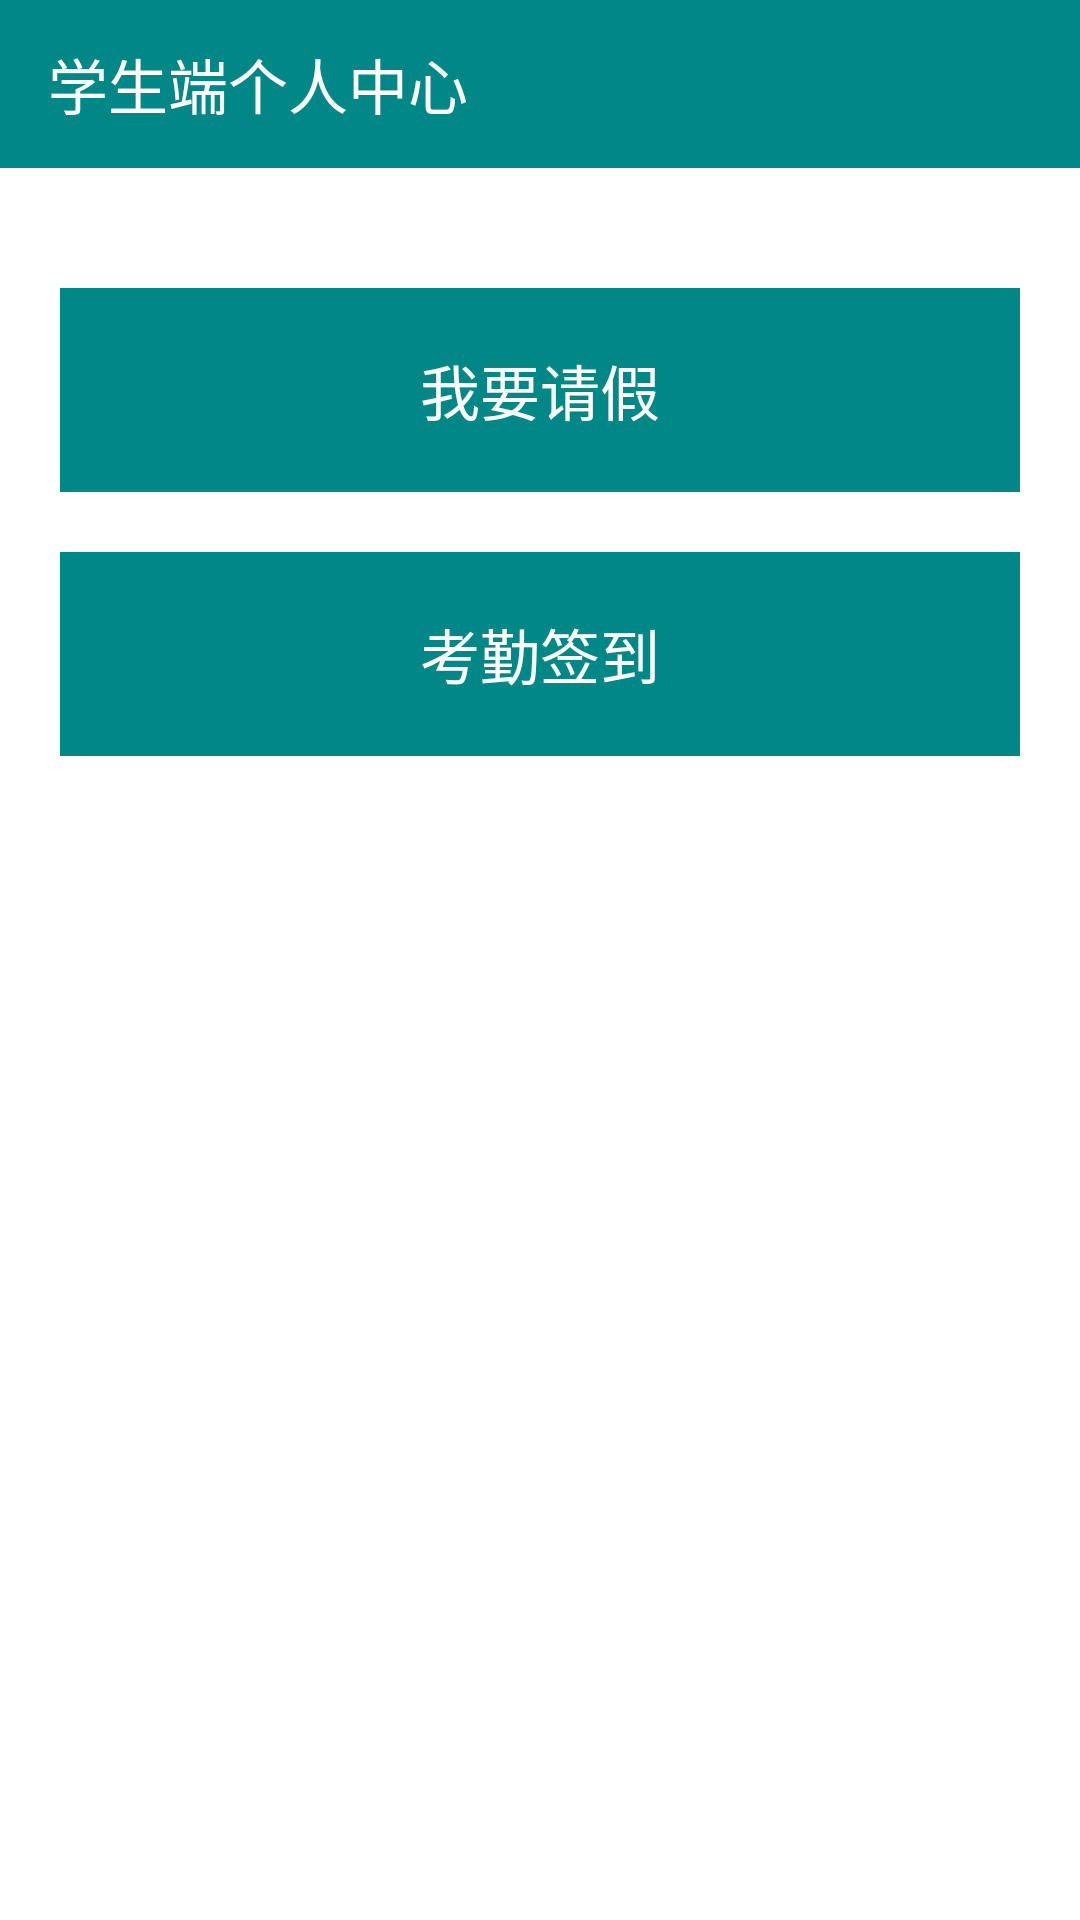

Write the Android layout XML for this screen, with the resource values it uses.
<!-- AndroidManifest.xml: application theme Theme.AndroidDemo -->
<!-- res/layout/activity_information.xml -->
<?xml version="1.0" encoding="utf-8"?>
<LinearLayout xmlns:android="http://schemas.android.com/apk/res/android"
    xmlns:app="http://schemas.android.com/apk/res-auto"
    xmlns:tools="http://schemas.android.com/tools"
    android:layout_width="match_parent"
    android:layout_height="match_parent"
    android:background="@color/white"
    android:gravity="center_horizontal"
    android:orientation="vertical"
    tools:context=".activity.AddStudentActivity">


    <androidx.appcompat.widget.Toolbar
        android:id="@+id/toolbar"
        android:layout_width="match_parent"
        android:layout_height="wrap_content"
        android:background="@color/color_4ec8ff"
        app:title="学生端个人中心"
        app:titleTextColor="@color/white" />


    <androidx.appcompat.widget.AppCompatTextView
         android:onClick="btn_my_leave"
        android:layout_width="320dp"
        android:layout_height="68dp"
        android:layout_marginTop="40dp"
        android:background="@drawable/btn_bg"
        android:gravity="center"
        android:text="我要请假"
        android:textColor="@color/white"
        android:textSize="20dp" />


    <TextView
        android:onClick="btn_my_sign"
        android:layout_width="320dp"
        android:layout_height="68dp"
        android:layout_marginTop="20dp"
        android:background="@drawable/btn_bg"
        android:gravity="center"
        android:text="考勤签到"
        android:textColor="@color/white"
        android:textSize="20dp" />

</LinearLayout>
<!-- resources referenced by this layout -->
<resources>
  <color name="color_4ec8ff">#FF018786</color>
  <color name="white">#FFFFFFFF</color>
  <!-- drawable btn_bg (drawable) -->
  <?xml version="1.0" encoding="utf-8"?>
  <selector xmlns:android="http://schemas.android.com/apk/res/android">
      
      <item android:state_pressed="true">
          <shape>
              <solid android:color="#046363" />
          </shape>
      </item>
  
      
      <item android:state_pressed="false">
          <shape>
              <solid android:color="#FF018786" />
          </shape>
      </item>
  </selector>
  <style name="Theme.AndroidDemo" parent="Theme.AppCompat.Light.NoActionBar">
          
          <item name="colorPrimary">@color/color_4ec8ff</item>
          <item name="colorPrimaryVariant">@color/color_4ec8ff</item>
          <item name="colorOnPrimary">@color/color_4ec8ff</item>
          
          <item name="colorSecondary">@color/teal_200</item>
          <item name="colorSecondaryVariant">@color/teal_700</item>
          <item name="colorOnSecondary">@color/black</item>
          
          <item name="android:statusBarColor" tools:targetApi="l">?attr/colorPrimaryVariant</item>
          
      </style>
  <color name="teal_200">#FF03DAC5</color>
  <color name="teal_700">#FF018786</color>
  <color name="black">#FF000000</color>
</resources>
